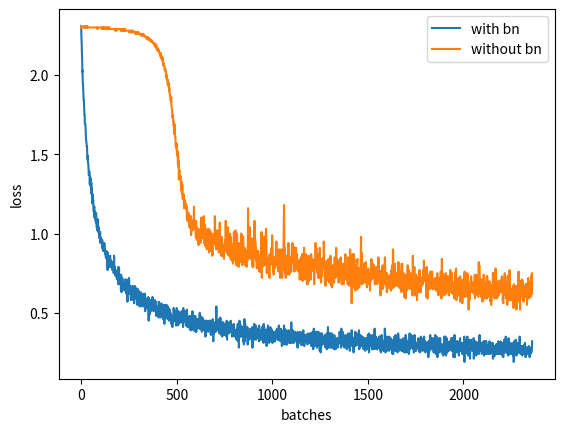

The matplotlib source for this figure:
import matplotlib.pyplot as plt

history_loss_bn = [2.31, 2.24, 2.22, 2.17, 2.13, 2.1, 2.02, 2.03, 1.96, 1.95, 1.93, 1.9, 1.87, 1.84, 1.84, 1.8,
                   1.78, 1.75, 1.75, 1.7, 1.69, 1.69, 1.69, 1.66, 1.62, 1.6, 1.59, 1.58, 1.56, 1.55, 1.55, 1.52,
                   1.5, 1.47, 1.49, 1.45, 1.45, 1.44, 1.42, 1.4, 1.37, 1.39, 1.39, 1.39, 1.39, 1.31, 1.36, 1.33,
                   1.3, 1.3, 1.35, 1.3, 1.3, 1.32, 1.25, 1.29, 1.25, 1.24, 1.19, 1.25, 1.2, 1.2, 1.2, 1.21, 1.16,
                   1.14, 1.14, 1.16, 1.17, 1.17, 1.1, 1.14, 1.11, 1.12, 1.09, 1.11, 1.08, 1.07, 1.13, 1.09, 1.09,
                   1.04, 1.04, 1.08, 1.02, 1.06, 1.08, 1.05, 1.09, 1.01, 1.01, 1.03, 1.04, 1.0, 0.99, 1.0, 0.97,
                   1.01, 0.98, 1.01, 0.98, 0.94, 0.97, 0.94, 0.97, 0.96, 0.95, 0.94, 0.95, 0.93, 0.96, 0.91, 0.94,
                   0.9, 0.91, 0.89, 0.94, 0.92, 0.89, 0.9, 0.9, 0.94, 0.91, 0.9, 0.9, 0.9, 0.87, 0.89, 0.89, 0.85,
                   0.87, 0.87, 0.89, 0.84, 0.85, 0.85, 0.81, 0.87, 0.77, 0.88, 0.85, 0.79, 0.83, 0.84, 0.84, 0.8,
                   0.83, 0.82, 0.85, 0.79, 0.85, 0.86, 0.86, 0.79, 0.8, 0.8, 0.79, 0.83, 0.8, 0.81, 0.8, 0.81, 0.81,
                   0.77, 0.81, 0.79, 0.81, 0.78, 0.82, 0.77, 0.75, 0.78, 0.86, 0.8, 0.75, 0.75, 0.79, 0.78, 0.74,
                   0.77, 0.76, 0.73, 0.74, 0.73, 0.75, 0.76, 0.76, 0.72, 0.71, 0.75, 0.77, 0.74, 0.73, 0.72, 0.68,
                   0.79, 0.74, 0.72, 0.78, 0.7, 0.68, 0.71, 0.72, 0.71, 0.68, 0.74, 0.71, 0.7, 0.64, 0.74, 0.71,
                   0.63, 0.7, 0.68, 0.68, 0.72, 0.65, 0.69, 0.66, 0.68, 0.69, 0.68, 0.67, 0.66, 0.66, 0.65, 0.68,
                   0.64, 0.68, 0.71, 0.69, 0.67, 0.65, 0.71, 0.66, 0.67, 0.62, 0.69, 0.65, 0.66, 0.67, 0.63, 0.57,
                   0.65, 0.7, 0.71, 0.64, 0.65, 0.66, 0.65, 0.72, 0.71, 0.64, 0.62, 0.65, 0.65, 0.67, 0.65, 0.65,
                   0.63, 0.58, 0.64, 0.65, 0.66, 0.62, 0.63, 0.63, 0.63, 0.67, 0.63, 0.64, 0.61, 0.58, 0.65, 0.63,
                   0.61, 0.61, 0.56, 0.61, 0.61, 0.67, 0.59, 0.61, 0.6, 0.66, 0.64, 0.62, 0.6, 0.59, 0.61, 0.59,
                   0.59, 0.64, 0.55, 0.61, 0.6, 0.65, 0.62, 0.6, 0.57, 0.64, 0.6, 0.55, 0.61, 0.59, 0.57, 0.54, 0.6,
                   0.58, 0.58, 0.59, 0.63, 0.55, 0.58, 0.6, 0.61, 0.6, 0.59, 0.62, 0.54, 0.58, 0.56, 0.57, 0.56,
                   0.55, 0.59, 0.6, 0.54, 0.57, 0.62, 0.55, 0.54, 0.55, 0.58, 0.62, 0.51, 0.55, 0.53, 0.55, 0.57,
                   0.56, 0.54, 0.56, 0.53, 0.59, 0.53, 0.58, 0.55, 0.58, 0.57, 0.58, 0.6, 0.57, 0.45, 0.59, 0.54,
                   0.58, 0.52, 0.54, 0.49, 0.57, 0.56, 0.52, 0.55, 0.51, 0.58, 0.56, 0.57, 0.58, 0.54, 0.56, 0.52,
                   0.54, 0.6, 0.59, 0.57, 0.54, 0.52, 0.51, 0.51, 0.51, 0.56, 0.57, 0.54, 0.57, 0.55, 0.58, 0.56,
                   0.55, 0.54, 0.56, 0.57, 0.48, 0.54, 0.49, 0.51, 0.49, 0.5, 0.53, 0.51, 0.53, 0.52, 0.54, 0.49,
                   0.53, 0.47, 0.57, 0.54, 0.5, 0.52, 0.51, 0.51, 0.51, 0.5, 0.52, 0.47, 0.52, 0.48, 0.53, 0.56,
                   0.5, 0.48, 0.53, 0.51, 0.49, 0.52, 0.53, 0.5, 0.5, 0.46, 0.52, 0.55, 0.49, 0.52, 0.5, 0.43, 0.48,
                   0.47, 0.55, 0.48, 0.46, 0.47, 0.49, 0.49, 0.49, 0.47, 0.5, 0.55, 0.52, 0.52, 0.53, 0.48, 0.5,
                   0.54, 0.47, 0.46, 0.48, 0.51, 0.53, 0.45, 0.48, 0.49, 0.48, 0.52, 0.5, 0.46, 0.47, 0.5, 0.49,
                   0.46, 0.45, 0.43, 0.44, 0.44, 0.47, 0.46, 0.46, 0.41, 0.47, 0.44, 0.45, 0.48, 0.46, 0.53, 0.53,
                   0.52, 0.48, 0.45, 0.51, 0.45, 0.5, 0.51, 0.45, 0.45, 0.48, 0.45, 0.42, 0.45, 0.46, 0.51, 0.53,
                   0.5, 0.43, 0.45, 0.46, 0.5, 0.42, 0.49, 0.44, 0.5, 0.51, 0.5, 0.43, 0.46, 0.49, 0.45, 0.46, 0.5,
                   0.48, 0.45, 0.44, 0.47, 0.48, 0.44, 0.48, 0.47, 0.51, 0.47, 0.48, 0.44, 0.49, 0.45, 0.44, 0.41,
                   0.53, 0.48, 0.48, 0.49, 0.5, 0.48, 0.45, 0.46, 0.47, 0.46, 0.51, 0.49, 0.44, 0.48, 0.42, 0.51,
                   0.45, 0.44, 0.48, 0.52, 0.51, 0.42, 0.41, 0.44, 0.43, 0.47, 0.43, 0.42, 0.47, 0.42, 0.43, 0.41,
                   0.48, 0.46, 0.4, 0.43, 0.48, 0.44, 0.39, 0.44, 0.42, 0.39, 0.45, 0.42, 0.44, 0.47, 0.48, 0.47,
                   0.51, 0.48, 0.43, 0.44, 0.45, 0.39, 0.43, 0.44, 0.46, 0.43, 0.45, 0.48, 0.47, 0.43, 0.45, 0.48,
                   0.38, 0.42, 0.46, 0.46, 0.38, 0.42, 0.4, 0.42, 0.46, 0.43, 0.41, 0.45, 0.46, 0.46, 0.45, 0.42,
                   0.42, 0.46, 0.43, 0.46, 0.4, 0.43, 0.5, 0.43, 0.44, 0.4, 0.45, 0.48, 0.46, 0.45, 0.42, 0.43,
                   0.42, 0.38, 0.44, 0.42, 0.47, 0.43, 0.42, 0.46, 0.45, 0.4, 0.44, 0.39, 0.43, 0.41, 0.43, 0.41,
                   0.4, 0.45, 0.45, 0.43, 0.35, 0.42, 0.45, 0.45, 0.4, 0.4, 0.41, 0.45, 0.4, 0.42, 0.41, 0.41, 0.4,
                   0.41, 0.38, 0.42, 0.43, 0.41, 0.44, 0.45, 0.4, 0.44, 0.41, 0.45, 0.39, 0.44, 0.4, 0.45, 0.36,
                   0.43, 0.39, 0.39, 0.44, 0.38, 0.42, 0.39, 0.37, 0.4, 0.46, 0.45, 0.41, 0.32, 0.43, 0.4, 0.37,
                   0.43, 0.4, 0.42, 0.38, 0.39, 0.4, 0.44, 0.39, 0.42, 0.38, 0.45, 0.42, 0.54, 0.42, 0.41, 0.45,
                   0.4, 0.39, 0.41, 0.39, 0.41, 0.42, 0.42, 0.39, 0.42, 0.43, 0.46, 0.37, 0.37, 0.39, 0.39, 0.42,
                   0.43, 0.47, 0.44, 0.42, 0.37, 0.36, 0.39, 0.4, 0.44, 0.43, 0.4, 0.35, 0.42, 0.41, 0.4, 0.44,
                   0.44, 0.43, 0.36, 0.41, 0.36, 0.36, 0.39, 0.43, 0.42, 0.38, 0.42, 0.4, 0.36, 0.38, 0.38, 0.43,
                   0.37, 0.35, 0.45, 0.37, 0.33, 0.43, 0.39, 0.42, 0.39, 0.38, 0.37, 0.44, 0.37, 0.4, 0.41, 0.42,
                   0.41, 0.42, 0.39, 0.38, 0.38, 0.38, 0.39, 0.45, 0.42, 0.39, 0.42, 0.39, 0.4, 0.38, 0.35, 0.37,
                   0.41, 0.41, 0.42, 0.39, 0.38, 0.41, 0.39, 0.43, 0.37, 0.35, 0.39, 0.38, 0.38, 0.39, 0.38, 0.37,
                   0.38, 0.38, 0.37, 0.37, 0.37, 0.39, 0.33, 0.4, 0.33, 0.39, 0.36, 0.4, 0.43, 0.39, 0.32, 0.43,
                   0.38, 0.4, 0.28, 0.38, 0.37, 0.45, 0.42, 0.41, 0.37, 0.38, 0.35, 0.36, 0.35, 0.42, 0.38, 0.37,
                   0.4, 0.41, 0.39, 0.41, 0.41, 0.4, 0.41, 0.37, 0.39, 0.32, 0.35, 0.38, 0.3, 0.4, 0.36, 0.46, 0.36,
                   0.32, 0.42, 0.43, 0.38, 0.4, 0.41, 0.36, 0.37, 0.35, 0.4, 0.4, 0.37, 0.38, 0.41, 0.4, 0.3, 0.37,
                   0.37, 0.39, 0.38, 0.37, 0.35, 0.39, 0.38, 0.33, 0.39, 0.36, 0.38, 0.4, 0.38, 0.38, 0.35, 0.38,
                   0.37, 0.36, 0.39, 0.37, 0.39, 0.38, 0.41, 0.28, 0.4, 0.35, 0.34, 0.35, 0.35, 0.35, 0.36, 0.33,
                   0.43, 0.4, 0.36, 0.4, 0.34, 0.39, 0.37, 0.36, 0.42, 0.33, 0.4, 0.39, 0.36, 0.37, 0.38, 0.38,
                   0.36, 0.4, 0.39, 0.34, 0.4, 0.38, 0.35, 0.34, 0.37, 0.32, 0.42, 0.34, 0.36, 0.38, 0.36, 0.37,
                   0.33, 0.35, 0.38, 0.39, 0.36, 0.34, 0.33, 0.35, 0.36, 0.41, 0.39, 0.4, 0.37, 0.34, 0.36, 0.35,
                   0.42, 0.31, 0.43, 0.33, 0.41, 0.36, 0.38, 0.35, 0.34, 0.37, 0.36, 0.32, 0.37, 0.39, 0.37, 0.36,
                   0.36, 0.29, 0.38, 0.35, 0.34, 0.37, 0.4, 0.37, 0.42, 0.37, 0.39, 0.34, 0.32, 0.38, 0.31, 0.36,
                   0.34, 0.37, 0.35, 0.36, 0.41, 0.34, 0.32, 0.35, 0.34, 0.4, 0.36, 0.37, 0.37, 0.39, 0.37, 0.32,
                   0.31, 0.33, 0.38, 0.32, 0.36, 0.36, 0.36, 0.35, 0.35, 0.38, 0.32, 0.34, 0.32, 0.35, 0.33, 0.35,
                   0.36, 0.36, 0.37, 0.39, 0.34, 0.36, 0.34, 0.36, 0.4, 0.37, 0.33, 0.33, 0.35, 0.39, 0.37, 0.35,
                   0.33, 0.42, 0.38, 0.36, 0.35, 0.33, 0.36, 0.36, 0.37, 0.32, 0.34, 0.38, 0.4, 0.38, 0.38, 0.39,
                   0.38, 0.29, 0.36, 0.35, 0.32, 0.36, 0.3, 0.31, 0.35, 0.35, 0.34, 0.35, 0.42, 0.37, 0.34, 0.4,
                   0.3, 0.39, 0.34, 0.32, 0.36, 0.34, 0.33, 0.36, 0.37, 0.39, 0.3, 0.38, 0.3, 0.35, 0.37, 0.33,
                   0.33, 0.34, 0.35, 0.32, 0.39, 0.35, 0.34, 0.31, 0.32, 0.37, 0.36, 0.33, 0.37, 0.35, 0.31, 0.35,
                   0.37, 0.33, 0.44, 0.37, 0.35, 0.33, 0.31, 0.32, 0.36, 0.37, 0.39, 0.36, 0.35, 0.33, 0.33, 0.31,
                   0.34, 0.38, 0.33, 0.34, 0.35, 0.38, 0.36, 0.34, 0.34, 0.34, 0.36, 0.32, 0.37, 0.37, 0.34, 0.33,
                   0.34, 0.32, 0.34, 0.28, 0.38, 0.34, 0.34, 0.34, 0.31, 0.36, 0.34, 0.34, 0.35, 0.36, 0.32, 0.36,
                   0.32, 0.38, 0.32, 0.34, 0.3, 0.34, 0.36, 0.33, 0.3, 0.36, 0.3, 0.35, 0.3, 0.38, 0.35, 0.37, 0.34,
                   0.39, 0.31, 0.3, 0.34, 0.36, 0.29, 0.34, 0.34, 0.35, 0.34, 0.32, 0.33, 0.32, 0.36, 0.33, 0.36,
                   0.34, 0.33, 0.33, 0.35, 0.32, 0.35, 0.3, 0.37, 0.33, 0.34, 0.32, 0.36, 0.31, 0.31, 0.34, 0.34,
                   0.31, 0.36, 0.32, 0.37, 0.36, 0.34, 0.33, 0.37, 0.32, 0.32, 0.29, 0.34, 0.35, 0.36, 0.35, 0.29,
                   0.37, 0.38, 0.34, 0.37, 0.27, 0.37, 0.32, 0.4, 0.29, 0.32, 0.36, 0.36, 0.31, 0.3, 0.36, 0.31,
                   0.38, 0.35, 0.36, 0.38, 0.35, 0.29, 0.33, 0.28, 0.38, 0.37, 0.32, 0.3, 0.31, 0.32, 0.36, 0.38,
                   0.33, 0.3, 0.32, 0.35, 0.29, 0.37, 0.26, 0.29, 0.33, 0.33, 0.33, 0.25, 0.37, 0.28, 0.3, 0.33,
                   0.34, 0.31, 0.37, 0.35, 0.34, 0.3, 0.35, 0.33, 0.32, 0.31, 0.33, 0.32, 0.34, 0.32, 0.33, 0.33,
                   0.35, 0.36, 0.33, 0.33, 0.28, 0.33, 0.34, 0.35, 0.32, 0.33, 0.29, 0.37, 0.27, 0.37, 0.32, 0.32,
                   0.33, 0.41, 0.37, 0.35, 0.28, 0.32, 0.31, 0.35, 0.37, 0.33, 0.35, 0.35, 0.34, 0.28, 0.37, 0.32,
                   0.32, 0.3, 0.34, 0.31, 0.28, 0.31, 0.37, 0.32, 0.28, 0.3, 0.33, 0.34, 0.31, 0.3, 0.34, 0.34,
                   0.31, 0.27, 0.36, 0.35, 0.32, 0.29, 0.34, 0.3, 0.34, 0.27, 0.33, 0.28, 0.32, 0.33, 0.3, 0.31,
                   0.34, 0.3, 0.33, 0.3, 0.28, 0.32, 0.3, 0.31, 0.34, 0.34, 0.34, 0.33, 0.31, 0.35, 0.38, 0.34,
                   0.32, 0.33, 0.31, 0.33, 0.31, 0.28, 0.33, 0.4, 0.29, 0.34, 0.34, 0.31, 0.34, 0.31, 0.38, 0.3,
                   0.35, 0.32, 0.32, 0.36, 0.29, 0.29, 0.28, 0.31, 0.35, 0.33, 0.3, 0.32, 0.31, 0.34, 0.36, 0.32,
                   0.32, 0.3, 0.33, 0.27, 0.33, 0.31, 0.31, 0.28, 0.28, 0.35, 0.37, 0.32, 0.33, 0.3, 0.3, 0.36,
                   0.33, 0.36, 0.37, 0.26, 0.27, 0.35, 0.3, 0.36, 0.29, 0.36, 0.32, 0.31, 0.32, 0.39, 0.35, 0.33,
                   0.35, 0.32, 0.32, 0.3, 0.28, 0.31, 0.33, 0.25, 0.3, 0.3, 0.29, 0.34, 0.31, 0.31, 0.3, 0.32, 0.38,
                   0.29, 0.35, 0.33, 0.3, 0.33, 0.37, 0.31, 0.33, 0.31, 0.31, 0.3, 0.35, 0.3, 0.32, 0.31, 0.31,
                   0.32, 0.34, 0.39, 0.27, 0.28, 0.33, 0.33, 0.28, 0.35, 0.31, 0.36, 0.3, 0.31, 0.31, 0.33, 0.33,
                   0.3, 0.29, 0.32, 0.32, 0.34, 0.35, 0.31, 0.31, 0.28, 0.31, 0.34, 0.27, 0.33, 0.29, 0.32, 0.34,
                   0.34, 0.27, 0.29, 0.26, 0.28, 0.32, 0.31, 0.32, 0.3, 0.34, 0.27, 0.3, 0.31, 0.31, 0.29, 0.32,
                   0.32, 0.36, 0.27, 0.27, 0.31, 0.31, 0.37, 0.25, 0.31, 0.35, 0.3, 0.34, 0.32, 0.36, 0.32, 0.34,
                   0.29, 0.32, 0.29, 0.3, 0.34, 0.32, 0.27, 0.27, 0.28, 0.36, 0.33, 0.33, 0.31, 0.29, 0.35, 0.29,
                   0.27, 0.29, 0.33, 0.3, 0.4, 0.31, 0.35, 0.31, 0.32, 0.34, 0.35, 0.31, 0.28, 0.27, 0.3, 0.3, 0.33,
                   0.27, 0.32, 0.31, 0.32, 0.3, 0.32, 0.34, 0.34, 0.28, 0.31, 0.28, 0.32, 0.35, 0.28, 0.35, 0.33,
                   0.3, 0.29, 0.26, 0.29, 0.25, 0.28, 0.3, 0.29, 0.36, 0.35, 0.33, 0.32, 0.29, 0.32, 0.3, 0.28, 0.3,
                   0.26, 0.3, 0.32, 0.31, 0.26, 0.28, 0.26, 0.4, 0.4, 0.35, 0.31, 0.25, 0.32, 0.29, 0.33, 0.29,
                   0.28, 0.33, 0.35, 0.26, 0.27, 0.33, 0.32, 0.29, 0.3, 0.32, 0.3, 0.28, 0.3, 0.29, 0.26, 0.35, 0.3,
                   0.33, 0.32, 0.3, 0.29, 0.34, 0.33, 0.32, 0.27, 0.31, 0.29, 0.3, 0.33, 0.25, 0.29, 0.3, 0.24,
                   0.28, 0.31, 0.24, 0.31, 0.31, 0.3, 0.28, 0.3, 0.3, 0.35, 0.34, 0.29, 0.31, 0.26, 0.26, 0.36, 0.3,
                   0.29, 0.35, 0.26, 0.29, 0.34, 0.26, 0.29, 0.3, 0.25, 0.29, 0.33, 0.37, 0.36, 0.35, 0.28, 0.29,
                   0.26, 0.27, 0.28, 0.29, 0.33, 0.29, 0.29, 0.33, 0.31, 0.31, 0.31, 0.3, 0.33, 0.26, 0.29, 0.29,
                   0.31, 0.26, 0.3, 0.3, 0.31, 0.31, 0.34, 0.28, 0.27, 0.28, 0.25, 0.33, 0.32, 0.3, 0.31, 0.26,
                   0.29, 0.33, 0.35, 0.36, 0.25, 0.34, 0.31, 0.26, 0.26, 0.31, 0.25, 0.31, 0.31, 0.27, 0.28, 0.32,
                   0.28, 0.29, 0.28, 0.29, 0.24, 0.31, 0.31, 0.37, 0.32, 0.27, 0.28, 0.36, 0.32, 0.28, 0.28, 0.29,
                   0.36, 0.29, 0.3, 0.31, 0.28, 0.29, 0.34, 0.29, 0.3, 0.35, 0.28, 0.27, 0.33, 0.25, 0.26, 0.31,
                   0.26, 0.36, 0.28, 0.31, 0.26, 0.29, 0.28, 0.31, 0.3, 0.26, 0.31, 0.29, 0.3, 0.29, 0.3, 0.3, 0.28,
                   0.28, 0.32, 0.32, 0.33, 0.34, 0.27, 0.29, 0.33, 0.32, 0.26, 0.3, 0.25, 0.29, 0.27, 0.28, 0.32,
                   0.29, 0.35, 0.26, 0.28, 0.27, 0.31, 0.34, 0.28, 0.29, 0.31, 0.3, 0.33, 0.26, 0.3, 0.3, 0.3, 0.29,
                   0.28, 0.35, 0.28, 0.31, 0.3, 0.28, 0.3, 0.32, 0.25, 0.27, 0.28, 0.29, 0.29, 0.26, 0.31, 0.26,
                   0.26, 0.3, 0.29, 0.26, 0.31, 0.28, 0.28, 0.22, 0.32, 0.29, 0.25, 0.32, 0.31, 0.26, 0.3, 0.31,
                   0.28, 0.36, 0.3, 0.28, 0.33, 0.29, 0.33, 0.34, 0.27, 0.31, 0.28, 0.32, 0.29, 0.3, 0.34, 0.3,
                   0.27, 0.32, 0.28, 0.25, 0.29, 0.33, 0.3, 0.3, 0.27, 0.29, 0.31, 0.36, 0.3, 0.29, 0.24, 0.28,
                   0.32, 0.27, 0.35, 0.26, 0.29, 0.27, 0.23, 0.22, 0.25, 0.32, 0.28, 0.31, 0.26, 0.29, 0.31, 0.27,
                   0.34, 0.29, 0.25, 0.3, 0.28, 0.34, 0.27, 0.27, 0.3, 0.28, 0.29, 0.28, 0.28, 0.3, 0.29, 0.29,
                   0.28, 0.26, 0.24, 0.3, 0.29, 0.23, 0.3, 0.3, 0.26, 0.27, 0.29, 0.35, 0.24, 0.28, 0.32, 0.27,
                   0.31, 0.35, 0.26, 0.27, 0.23, 0.27, 0.32, 0.34, 0.26, 0.3, 0.25, 0.28, 0.32, 0.29, 0.27, 0.26,
                   0.3, 0.3, 0.26, 0.3, 0.29, 0.31, 0.3, 0.31, 0.32, 0.27, 0.29, 0.28, 0.29, 0.3, 0.33, 0.34, 0.32,
                   0.26, 0.29, 0.28, 0.32, 0.34, 0.29, 0.3, 0.27, 0.26, 0.29, 0.22, 0.25, 0.27, 0.28, 0.23, 0.36,
                   0.3, 0.22, 0.3, 0.28, 0.32, 0.26, 0.29, 0.29, 0.27, 0.29, 0.25, 0.31, 0.32, 0.29, 0.27, 0.27,
                   0.32, 0.3, 0.27, 0.25, 0.27, 0.27, 0.23, 0.27, 0.29, 0.27, 0.28, 0.27, 0.34, 0.29, 0.27, 0.3,
                   0.26, 0.29, 0.26, 0.31, 0.31, 0.26, 0.28, 0.31, 0.24, 0.31, 0.26, 0.27, 0.31, 0.26, 0.28, 0.26,
                   0.29, 0.3, 0.35, 0.19, 0.33, 0.33, 0.27, 0.27, 0.24, 0.25, 0.29, 0.25, 0.25, 0.27, 0.25, 0.26,
                   0.27, 0.29, 0.35, 0.25, 0.31, 0.31, 0.25, 0.23, 0.24, 0.29, 0.27, 0.28, 0.3, 0.33, 0.27, 0.27,
                   0.21, 0.27, 0.31, 0.29, 0.28, 0.33, 0.27, 0.28, 0.29, 0.27, 0.31, 0.26, 0.26, 0.28, 0.29, 0.28,
                   0.31, 0.29, 0.27, 0.34, 0.21, 0.26, 0.28, 0.28, 0.28, 0.31, 0.28, 0.27, 0.28, 0.32, 0.31, 0.25,
                   0.23, 0.26, 0.26, 0.3, 0.29, 0.3, 0.24, 0.27, 0.26, 0.28, 0.28, 0.31, 0.26, 0.27, 0.32, 0.24,
                   0.28, 0.26, 0.36, 0.31, 0.27, 0.28, 0.29, 0.3, 0.28, 0.27, 0.29, 0.31, 0.26, 0.27, 0.24, 0.28,
                   0.27, 0.26, 0.27, 0.26, 0.29, 0.3, 0.31, 0.32, 0.28, 0.27, 0.23, 0.32, 0.26, 0.27, 0.32, 0.28,
                   0.26, 0.3, 0.32, 0.24, 0.29, 0.32, 0.29, 0.27, 0.27, 0.26, 0.24, 0.29, 0.25, 0.26, 0.25, 0.28,
                   0.3, 0.28, 0.29, 0.24, 0.28, 0.3, 0.32, 0.29, 0.26, 0.24, 0.3, 0.26, 0.31, 0.27, 0.28, 0.25,
                   0.27, 0.25, 0.28, 0.25, 0.31, 0.27, 0.31, 0.26, 0.21, 0.29, 0.29, 0.22, 0.28, 0.26, 0.24, 0.28,
                   0.29, 0.29, 0.25, 0.23, 0.27, 0.24, 0.29, 0.24, 0.3, 0.3, 0.26, 0.3, 0.29, 0.3, 0.28, 0.24, 0.27,
                   0.27, 0.28, 0.28, 0.32, 0.29, 0.24, 0.28, 0.27, 0.28, 0.27, 0.24, 0.28, 0.28, 0.29, 0.24, 0.31,
                   0.32, 0.28, 0.26, 0.26, 0.29, 0.27, 0.3, 0.24, 0.28, 0.23, 0.26, 0.25, 0.31, 0.22, 0.31, 0.29,
                   0.27, 0.26, 0.33, 0.25, 0.3, 0.28, 0.29, 0.27, 0.28, 0.27, 0.35, 0.33, 0.25, 0.28, 0.25, 0.29,
                   0.28, 0.31, 0.25, 0.28, 0.24, 0.28, 0.3, 0.23, 0.3, 0.34, 0.24, 0.31, 0.29, 0.3, 0.28, 0.28,
                   0.28, 0.28, 0.26, 0.31, 0.31, 0.24, 0.27, 0.29, 0.3, 0.28, 0.28, 0.26, 0.24, 0.27, 0.27, 0.24,
                   0.23, 0.31, 0.29, 0.27, 0.19, 0.28, 0.32, 0.29, 0.24, 0.29, 0.29, 0.3, 0.26, 0.26, 0.33, 0.26,
                   0.28, 0.29, 0.23, 0.27, 0.28, 0.28, 0.31, 0.29, 0.31, 0.26, 0.28, 0.26, 0.25, 0.28, 0.27, 0.25,
                   0.25, 0.25, 0.28, 0.35, 0.25, 0.28, 0.26, 0.29, 0.24, 0.27, 0.26, 0.26, 0.26, 0.28, 0.29, 0.26,
                   0.23, 0.26, 0.24, 0.29, 0.28, 0.29, 0.24, 0.26, 0.29, 0.28, 0.3, 0.24, 0.29, 0.29, 0.27, 0.31,
                   0.28, 0.27, 0.22, 0.28, 0.26, 0.28, 0.25, 0.26, 0.26, 0.25, 0.25, 0.24, 0.26, 0.26, 0.28, 0.24,
                   0.25, 0.28, 0.29, 0.29, 0.27, 0.25, 0.25, 0.22, 0.26, 0.28, 0.26, 0.26, 0.24, 0.25, 0.26, 0.27,
                   0.25, 0.28, 0.28, 0.28, 0.32]
history_loss = [2.3, 2.3, 2.31, 2.3, 2.3, 2.3, 2.3, 2.3, 2.3, 2.3, 2.3, 2.3, 2.3, 2.3, 2.3, 2.31, 2.3, 2.3, 2.3,
                2.3, 2.3, 2.31, 2.3, 2.3, 2.3, 2.3, 2.3, 2.3, 2.3, 2.3, 2.31, 2.3, 2.31, 2.3, 2.3, 2.3, 2.3, 2.3,
                2.3, 2.3, 2.3, 2.3, 2.3, 2.3, 2.3, 2.3, 2.3, 2.3, 2.3, 2.3, 2.3, 2.3, 2.3, 2.3, 2.3, 2.3, 2.3, 2.3,
                2.3, 2.3, 2.3, 2.3, 2.3, 2.3, 2.3, 2.3, 2.3, 2.3, 2.3, 2.3, 2.3, 2.3, 2.3, 2.3, 2.3, 2.3, 2.3, 2.3,
                2.3, 2.3, 2.3, 2.3, 2.3, 2.3, 2.3, 2.29, 2.3, 2.3, 2.3, 2.3, 2.3, 2.3, 2.3, 2.3, 2.3, 2.3, 2.3, 2.3,
                2.3, 2.3, 2.3, 2.3, 2.3, 2.3, 2.3, 2.3, 2.3, 2.3, 2.29, 2.3, 2.3, 2.3, 2.3, 2.3, 2.3, 2.29, 2.3,
                2.3, 2.3, 2.29, 2.3, 2.3, 2.3, 2.3, 2.29, 2.3, 2.3, 2.3, 2.29, 2.29, 2.29, 2.3, 2.29, 2.29, 2.29,
                2.29, 2.3, 2.29, 2.29, 2.29, 2.29, 2.3, 2.3, 2.29, 2.3, 2.29, 2.29, 2.3, 2.3, 2.29, 2.29, 2.29,
                2.29, 2.29, 2.29, 2.29, 2.29, 2.29, 2.29, 2.29, 2.29, 2.29, 2.29, 2.29, 2.29, 2.29, 2.29, 2.29,
                2.29, 2.29, 2.29, 2.29, 2.29, 2.29, 2.29, 2.29, 2.29, 2.29, 2.29, 2.28, 2.29, 2.29, 2.29, 2.29,
                2.28, 2.29, 2.29, 2.29, 2.29, 2.29, 2.29, 2.29, 2.29, 2.29, 2.29, 2.29, 2.29, 2.29, 2.29, 2.29,
                2.29, 2.29, 2.29, 2.29, 2.29, 2.29, 2.29, 2.29, 2.28, 2.29, 2.28, 2.29, 2.28, 2.28, 2.28, 2.28,
                2.28, 2.28, 2.29, 2.28, 2.29, 2.28, 2.29, 2.28, 2.28, 2.29, 2.28, 2.28, 2.29, 2.28, 2.29, 2.28,
                2.28, 2.28, 2.28, 2.28, 2.28, 2.28, 2.28, 2.28, 2.28, 2.28, 2.28, 2.28, 2.28, 2.28, 2.28, 2.28,
                2.28, 2.28, 2.28, 2.27, 2.28, 2.28, 2.28, 2.28, 2.27, 2.27, 2.27, 2.27, 2.28, 2.27, 2.28, 2.27,
                2.27, 2.28, 2.27, 2.27, 2.27, 2.27, 2.27, 2.27, 2.27, 2.28, 2.28, 2.27, 2.27, 2.27, 2.27, 2.27,
                2.27, 2.27, 2.27, 2.26, 2.27, 2.27, 2.27, 2.27, 2.26, 2.26, 2.27, 2.26, 2.26, 2.26, 2.27, 2.26,
                2.26, 2.27, 2.26, 2.27, 2.27, 2.26, 2.26, 2.26, 2.26, 2.26, 2.26, 2.26, 2.26, 2.26, 2.26, 2.26,
                2.25, 2.26, 2.26, 2.26, 2.26, 2.25, 2.26, 2.25, 2.25, 2.26, 2.25, 2.25, 2.25, 2.26, 2.25, 2.25,
                2.25, 2.25, 2.25, 2.25, 2.25, 2.25, 2.24, 2.24, 2.24, 2.24, 2.24, 2.24, 2.24, 2.24, 2.23, 2.23,
                2.24, 2.23, 2.24, 2.23, 2.24, 2.24, 2.23, 2.23, 2.23, 2.22, 2.22, 2.23, 2.22, 2.23, 2.23, 2.23,
                2.22, 2.22, 2.22, 2.22, 2.22, 2.21, 2.21, 2.22, 2.21, 2.21, 2.21, 2.21, 2.21, 2.21, 2.21, 2.21, 2.2,
                2.2, 2.2, 2.2, 2.2, 2.2, 2.2, 2.19, 2.19, 2.18, 2.18, 2.2, 2.19, 2.18, 2.18, 2.18, 2.18, 2.19, 2.17,
                2.17, 2.16, 2.17, 2.16, 2.16, 2.17, 2.16, 2.15, 2.16, 2.15, 2.16, 2.15, 2.15, 2.14, 2.14, 2.14,
                2.14, 2.13, 2.13, 2.12, 2.14, 2.13, 2.11, 2.11, 2.11, 2.12, 2.1, 2.11, 2.1, 2.09, 2.09, 2.09, 2.11,
                2.07, 2.06, 2.08, 2.07, 2.07, 2.06, 2.06, 2.06, 2.05, 2.03, 2.04, 2.04, 2.04, 2.03, 2.02, 2.02,
                2.01, 2.01, 1.98, 2.0, 1.99, 1.97, 1.97, 1.97, 1.97, 1.94, 1.97, 1.94, 1.93, 1.93, 1.95, 1.93, 1.9,
                1.92, 1.89, 1.88, 1.88, 1.87, 1.87, 1.86, 1.84, 1.85, 1.83, 1.86, 1.81, 1.8, 1.79, 1.78, 1.77, 1.73,
                1.73, 1.73, 1.75, 1.71, 1.71, 1.71, 1.68, 1.7, 1.63, 1.65, 1.63, 1.69, 1.63, 1.62, 1.61, 1.61, 1.56,
                1.55, 1.56, 1.54, 1.55, 1.57, 1.52, 1.5, 1.51, 1.49, 1.52, 1.49, 1.44, 1.49, 1.48, 1.42, 1.46, 1.34,
                1.4, 1.39, 1.4, 1.37, 1.37, 1.36, 1.35, 1.36, 1.36, 1.36, 1.31, 1.29, 1.33, 1.27, 1.29, 1.25, 1.28,
                1.31, 1.25, 1.22, 1.25, 1.25, 1.22, 1.23, 1.25, 1.2, 1.16, 1.21, 1.18, 1.17, 1.2, 1.21, 1.21, 1.19,
                1.19, 1.18, 1.18, 1.16, 1.18, 1.15, 1.17, 1.1, 1.14, 1.13, 1.08, 1.11, 1.1, 1.13, 1.1, 1.13, 1.09,
                1.07, 1.12, 1.11, 1.04, 1.07, 1.07, 1.07, 1.08, 1.04, 1.04, 1.03, 1.11, 0.99, 1.09, 1.02, 1.05,
                1.03, 1.05, 1.07, 1.06, 1.02, 1.03, 1.03, 1.05, 1.03, 1.06, 1.12, 1.17, 1.03, 1.05, 1.06, 1.07,
                1.05, 1.07, 1.05, 1.06, 1.0, 0.97, 1.08, 0.97, 0.99, 1.04, 0.98, 0.96, 0.99, 0.99, 0.96, 1.01, 0.99,
                0.99, 1.03, 0.93, 1.01, 0.93, 1.01, 1.02, 1.01, 1.02, 0.96, 0.99, 0.97, 0.94, 0.98, 1.02, 1.1, 1.06,
                1.03, 1.01, 1.01, 1.1, 1.08, 1.04, 1.05, 0.97, 1.01, 0.97, 0.99, 1.07, 1.11, 1.05, 0.94, 1.06, 0.94,
                1.0, 0.97, 1.05, 0.94, 0.92, 0.97, 1.02, 1.01, 0.94, 0.97, 0.95, 0.9, 0.96, 0.92, 0.96, 0.92, 1.03,
                0.92, 1.01, 1.0, 0.96, 1.03, 0.94, 0.88, 0.96, 0.95, 0.99, 0.93, 0.94, 1.02, 0.96, 0.91, 0.95, 0.89,
                0.95, 0.95, 1.0, 0.97, 0.97, 0.94, 0.86, 0.99, 0.92, 0.87, 0.96, 0.96, 0.98, 0.97, 0.97, 0.98, 0.96,
                1.0, 0.99, 1.11, 1.06, 1.03, 0.93, 0.98, 0.94, 0.92, 0.97, 0.9, 0.93, 0.99, 0.96, 0.99, 0.95, 1.02,
                0.99, 0.94, 0.92, 0.97, 0.91, 0.96, 0.88, 0.98, 0.92, 0.93, 1.03, 1.07, 0.99, 0.9, 0.96, 0.92, 0.9,
                0.88, 0.89, 0.86, 0.98, 0.91, 0.96, 0.91, 0.86, 0.88, 0.86, 0.91, 0.88, 0.89, 0.93, 0.91, 0.88,
                0.84, 0.93, 0.92, 0.91, 0.94, 0.96, 0.95, 0.9, 1.01, 1.08, 1.01, 0.96, 0.96, 0.89, 0.9, 0.88, 0.93,
                0.88, 0.93, 0.87, 1.04, 0.92, 0.94, 0.95, 0.87, 0.86, 0.88, 0.92, 0.95, 0.95, 0.98, 0.96, 1.0, 0.92,
                0.98, 0.84, 0.9, 0.94, 0.93, 0.91, 0.83, 0.89, 0.93, 0.91, 0.91, 0.87, 0.88, 0.81, 0.89, 0.92, 0.91,
                0.96, 1.01, 0.87, 0.93, 0.83, 0.92, 0.94, 0.98, 0.88, 0.94, 1.02, 0.92, 0.81, 0.84, 0.8, 0.89, 0.95,
                1.0, 0.91, 0.93, 0.91, 0.87, 0.94, 0.84, 0.93, 0.79, 0.9, 0.87, 0.94, 0.9, 0.88, 0.85, 0.83, 0.91,
                0.91, 0.89, 0.82, 0.91, 0.84, 0.93, 1.0, 0.95, 0.91, 0.88, 0.96, 0.8, 0.82, 0.82, 0.86, 0.98, 0.95,
                0.89, 0.87, 0.84, 0.89, 0.87, 0.83, 0.91, 0.9, 0.83, 0.81, 0.8, 0.84, 0.83, 0.88, 0.83, 0.86, 0.79,
                0.87, 0.86, 0.89, 0.88, 0.83, 0.89, 0.97, 1.16, 0.94, 0.91, 0.9, 0.91, 0.94, 0.96, 0.86, 0.87, 1.04,
                0.96, 0.9, 0.84, 0.89, 0.85, 0.86, 0.87, 0.91, 0.88, 0.88, 0.9, 0.81, 0.97, 0.91, 0.79, 0.83, 0.91,
                0.79, 0.9, 0.86, 0.92, 0.89, 0.89, 1.08, 1.08, 1.0, 0.87, 0.91, 0.95, 0.88, 0.84, 0.9, 0.91, 0.83,
                0.84, 0.81, 0.78, 0.88, 0.83, 0.83, 0.89, 0.8, 0.85, 0.89, 0.86, 0.85, 0.86, 0.85, 0.84, 0.78, 0.76,
                0.83, 0.84, 0.76, 0.84, 0.86, 0.81, 0.84, 0.85, 0.87, 1.01, 0.98, 0.72, 0.81, 0.91, 0.88, 0.87,
                0.79, 0.82, 0.9, 0.84, 0.86, 0.93, 0.97, 0.98, 0.92, 0.8, 0.83, 0.8, 0.83, 0.91, 0.91, 0.94, 1.01,
                1.03, 1.0, 0.91, 0.8, 0.75, 0.79, 0.84, 0.8, 0.8, 0.79, 0.84, 0.8, 0.82, 0.79, 0.84, 0.85, 0.78,
                0.75, 0.72, 0.87, 0.79, 0.82, 0.84, 0.8, 0.8, 0.82, 0.82, 0.84, 0.91, 0.88, 0.84, 0.88, 0.99, 0.95,
                0.88, 0.85, 0.85, 0.81, 0.76, 0.82, 0.74, 0.82, 0.79, 0.83, 0.78, 0.81, 0.83, 0.85, 0.8, 0.81, 0.8,
                0.87, 0.91, 0.92, 0.95, 0.92, 0.87, 0.9, 0.85, 0.88, 0.81, 0.84, 0.78, 0.81, 0.82, 0.76, 0.8, 0.78,
                0.85, 0.9, 0.82, 0.78, 0.84, 0.72, 0.79, 0.8, 0.76, 0.81, 0.81, 0.9, 0.73, 0.83, 0.74, 0.82, 0.72,
                0.74, 0.8, 0.77, 0.81, 0.88, 0.9, 0.87, 0.97, 1.06, 1.18, 1.05, 0.87, 0.88, 0.83, 0.91, 0.75, 0.77,
                0.83, 0.72, 0.8, 0.77, 0.79, 0.86, 0.74, 0.82, 0.76, 0.78, 0.86, 0.82, 0.82, 0.84, 0.89, 0.94, 0.93,
                0.82, 0.83, 0.74, 0.77, 0.76, 0.75, 0.76, 0.76, 0.79, 0.78, 0.76, 0.85, 0.77, 0.76, 0.82, 0.87, 0.9,
                0.9, 0.83, 0.94, 0.93, 0.85, 0.83, 0.84, 0.92, 0.81, 0.91, 0.83, 0.84, 0.81, 0.76, 0.79, 0.81, 0.85,
                0.82, 0.81, 0.77, 0.86, 0.91, 0.84, 0.79, 0.81, 0.78, 0.87, 0.81, 0.82, 0.77, 0.81, 0.83, 0.8, 0.76,
                0.79, 0.82, 0.81, 0.83, 0.8, 0.81, 0.71, 0.73, 0.77, 0.72, 0.72, 0.81, 0.85, 0.73, 0.83, 0.8, 0.79,
                0.82, 0.82, 0.87, 0.73, 0.7, 0.73, 0.81, 0.82, 0.77, 0.82, 0.85, 0.86, 0.91, 0.85, 0.76, 0.72, 0.79,
                0.71, 0.79, 0.77, 0.79, 0.81, 0.85, 0.87, 0.82, 0.78, 0.79, 0.78, 0.78, 0.68, 0.74, 0.76, 0.68,
                0.81, 0.81, 0.84, 0.86, 0.7, 0.78, 0.76, 0.72, 0.74, 0.79, 0.72, 0.75, 0.8, 0.81, 0.77, 0.71, 0.87,
                0.84, 0.79, 0.77, 0.77, 0.79, 0.81, 0.84, 0.79, 0.78, 0.82, 0.79, 0.76, 0.78, 0.81, 0.8, 0.68, 0.81,
                0.78, 0.8, 0.79, 0.83, 0.79, 0.94, 0.9, 0.8, 0.87, 0.91, 0.89, 0.84, 0.79, 0.76, 0.79, 0.75, 0.77,
                0.85, 0.74, 0.72, 0.87, 0.86, 0.73, 0.75, 0.72, 0.78, 0.81, 0.91, 0.8, 0.74, 0.8, 0.82, 0.75, 0.72,
                0.69, 0.78, 0.73, 0.75, 0.84, 0.73, 0.77, 0.82, 0.79, 0.79, 0.78, 0.81, 0.85, 0.81, 0.95, 0.91,
                0.83, 0.79, 0.78, 0.78, 0.7, 0.72, 0.82, 0.67, 0.74, 0.72, 0.82, 0.74, 0.77, 0.7, 0.8, 0.78, 0.77,
                0.83, 0.74, 0.78, 0.82, 0.71, 0.72, 0.84, 0.73, 0.81, 0.69, 0.78, 0.81, 0.74, 0.78, 0.8, 0.8, 0.86,
                0.81, 0.82, 0.78, 0.8, 0.67, 0.74, 0.68, 0.73, 0.66, 0.79, 0.77, 0.79, 0.72, 0.8, 0.74, 0.73, 0.76,
                0.71, 0.69, 0.72, 0.76, 0.85, 0.8, 0.75, 0.77, 0.72, 0.74, 0.76, 0.83, 0.91, 0.86, 0.74, 0.75, 0.84,
                0.82, 0.77, 0.73, 0.83, 0.77, 0.8, 0.75, 0.73, 0.69, 0.78, 0.8, 0.78, 0.82, 0.79, 0.83, 0.84, 0.84,
                0.81, 0.79, 0.85, 0.75, 0.77, 0.71, 0.7, 0.68, 0.77, 0.74, 0.72, 0.76, 0.71, 0.72, 0.77, 0.81, 0.71,
                0.68, 0.78, 0.77, 0.77, 0.79, 0.76, 0.72, 0.74, 0.73, 0.87, 0.73, 0.74, 0.76, 0.76, 0.71, 0.76,
                0.76, 0.72, 0.74, 0.74, 0.76, 0.68, 0.7, 0.85, 0.81, 0.79, 0.75, 0.81, 0.74, 0.72, 0.73, 0.67, 0.75,
                0.75, 0.9, 0.76, 0.7, 0.68, 0.74, 0.73, 0.75, 0.73, 0.56, 0.82, 0.66, 0.71, 0.8, 0.87, 0.75, 0.69,
                0.78, 0.66, 0.79, 0.8, 0.87, 0.85, 0.82, 0.83, 0.77, 0.8, 0.74, 0.71, 0.64, 0.73, 0.75, 0.73, 0.77,
                0.75, 0.68, 0.75, 0.82, 0.83, 0.84, 0.65, 0.78, 0.76, 0.77, 0.74, 0.67, 0.76, 0.72, 0.66, 0.78,
                0.69, 0.75, 0.78, 0.68, 0.72, 0.73, 0.81, 0.88, 0.98, 0.81, 0.88, 0.69, 0.74, 0.77, 0.79, 0.68,
                0.76, 0.69, 0.7, 0.7, 0.74, 0.78, 0.81, 0.77, 0.72, 0.81, 0.8, 0.72, 0.75, 0.71, 0.69, 0.7, 0.75,
                0.82, 0.78, 0.72, 0.73, 0.7, 0.7, 0.66, 0.73, 0.74, 0.73, 0.71, 0.7, 0.71, 0.78, 0.75, 0.72, 0.72,
                0.68, 0.71, 0.74, 0.69, 0.67, 0.64, 0.75, 0.72, 0.71, 0.7, 0.74, 0.77, 0.84, 0.83, 0.73, 0.71, 0.75,
                0.72, 0.72, 0.81, 0.74, 0.77, 0.76, 0.77, 0.73, 0.76, 0.8, 0.72, 0.79, 0.79, 0.68, 0.7, 0.7, 0.72,
                0.74, 0.76, 0.71, 0.75, 0.73, 0.69, 0.72, 0.79, 0.71, 0.68, 0.69, 0.76, 0.7, 0.74, 0.71, 0.85, 0.84,
                0.71, 0.7, 0.73, 0.77, 0.73, 0.72, 0.71, 0.67, 0.69, 0.61, 0.76, 0.73, 0.69, 0.75, 0.74, 0.68, 0.7,
                0.65, 0.78, 0.78, 0.8, 0.65, 0.73, 0.66, 0.75, 0.73, 0.76, 0.75, 0.69, 0.77, 0.8, 0.84, 0.85, 0.79,
                0.73, 0.75, 0.68, 0.7, 0.71, 0.71, 0.67, 0.71, 0.63, 0.75, 0.74, 0.71, 0.73, 0.68, 0.7, 0.71, 0.66,
                0.7, 0.66, 0.71, 0.66, 0.73, 0.73, 0.7, 0.71, 0.68, 0.74, 0.7, 0.67, 0.64, 0.69, 0.77, 0.65, 0.7,
                0.71, 0.67, 0.8, 0.74, 0.66, 0.73, 0.9, 0.89, 0.66, 0.7, 0.66, 0.75, 0.77, 0.71, 0.72, 0.75, 0.81,
                0.78, 0.75, 0.73, 0.67, 0.74, 0.72, 0.75, 0.72, 0.74, 0.73, 0.75, 0.69, 0.67, 0.72, 0.75, 0.67,
                0.71, 0.82, 0.82, 0.77, 0.71, 0.66, 0.81, 0.77, 0.75, 0.68, 0.67, 0.74, 0.71, 0.65, 0.73, 0.74,
                0.76, 0.75, 0.63, 0.76, 0.66, 0.81, 0.76, 0.71, 0.7, 0.74, 0.73, 0.66, 0.72, 0.75, 0.71, 0.73, 0.6,
                0.71, 0.66, 0.66, 0.65, 0.74, 0.62, 0.59, 0.71, 0.7, 0.69, 0.66, 0.73, 0.64, 0.71, 0.74, 0.71, 0.71,
                0.8, 0.71, 0.7, 0.72, 0.69, 0.66, 0.71, 0.77, 0.75, 0.71, 0.65, 0.67, 0.75, 0.75, 0.74, 0.72, 0.65,
                0.71, 0.7, 0.66, 0.68, 0.69, 0.71, 0.61, 0.65, 0.75, 0.7, 0.86, 0.77, 0.66, 0.67, 0.73, 0.75, 0.68,
                0.66, 0.79, 0.61, 0.71, 0.66, 0.65, 0.64, 0.69, 0.62, 0.61, 0.67, 0.74, 0.71, 0.66, 0.71, 0.58,
                0.72, 0.7, 0.69, 0.67, 0.68, 0.7, 0.66, 0.69, 0.71, 0.63, 0.63, 0.72, 0.77, 0.69, 0.73, 0.67, 0.7,
                0.64, 0.63, 0.64, 0.72, 0.7, 0.68, 0.71, 0.67, 0.69, 0.69, 0.71, 0.7, 0.73, 0.68, 0.77, 0.72, 0.7,
                0.75, 0.83, 0.73, 0.71, 0.77, 0.7, 0.72, 0.75, 0.78, 0.7, 0.74, 0.69, 0.69, 0.6, 0.73, 0.69, 0.79,
                0.65, 0.63, 0.64, 0.59, 0.74, 0.61, 0.69, 0.68, 0.68, 0.7, 0.69, 0.71, 0.68, 0.68, 0.65, 0.73, 0.71,
                0.72, 0.76, 0.69, 0.7, 0.71, 0.69, 0.71, 0.66, 0.72, 0.75, 0.76, 0.74, 0.65, 0.67, 0.71, 0.65, 0.65,
                0.67, 0.69, 0.68, 0.69, 0.71, 0.67, 0.65, 0.66, 0.66, 0.7, 0.72, 0.68, 0.72, 0.67, 0.69, 0.64, 0.69,
                0.66, 0.71, 0.66, 0.75, 0.67, 0.72, 0.63, 0.67, 0.66, 0.61, 0.64, 0.67, 0.63, 0.69, 0.68, 0.71,
                0.72, 0.7, 0.65, 0.62, 0.67, 0.76, 0.66, 0.64, 0.64, 0.59, 0.74, 0.84, 0.71, 0.71, 0.75, 0.73, 0.66,
                0.65, 0.64, 0.69, 0.65, 0.72, 0.62, 0.69, 0.61, 0.67, 0.73, 0.69, 0.71, 0.7, 0.7, 0.75, 0.62, 0.68,
                0.66, 0.66, 0.65, 0.71, 0.68, 0.64, 0.73, 0.65, 0.65, 0.65, 0.73, 0.7, 0.65, 0.61, 0.7, 0.64, 0.69,
                0.69, 0.66, 0.72, 0.74, 0.77, 0.69, 0.66, 0.71, 0.63, 0.71, 0.68, 0.73, 0.74, 0.75, 0.69, 0.69,
                0.62, 0.66, 0.67, 0.64, 0.62, 0.66, 0.67, 0.63, 0.69, 0.59, 0.69, 0.63, 0.66, 0.75, 0.68, 0.74,
                0.76, 0.75, 0.78, 0.68, 0.58, 0.68, 0.66, 0.7, 0.69, 0.65, 0.71, 0.65, 0.7, 0.67, 0.64, 0.64, 0.72,
                0.63, 0.61, 0.67, 0.67, 0.64, 0.61, 0.57, 0.73, 0.62, 0.63, 0.64, 0.68, 0.63, 0.65, 0.69, 0.66,
                0.66, 0.69, 0.56, 0.62, 0.65, 0.71, 0.65, 0.65, 0.66, 0.71, 0.63, 0.66, 0.63, 0.74, 0.76, 0.6, 0.61,
                0.66, 0.65, 0.67, 0.66, 0.63, 0.65, 0.65, 0.69, 0.63, 0.74, 0.75, 0.75, 0.6, 0.72, 0.74, 0.72, 0.64,
                0.55, 0.52, 0.57, 0.63, 0.64, 0.58, 0.62, 0.61, 0.65, 0.64, 0.68, 0.68, 0.7, 0.67, 0.73, 0.64, 0.64,
                0.68, 0.67, 0.66, 0.63, 0.69, 0.69, 0.68, 0.66, 0.69, 0.64, 0.66, 0.62, 0.63, 0.63, 0.68, 0.67,
                0.74, 0.59, 0.64, 0.68, 0.61, 0.62, 0.67, 0.67, 0.74, 0.69, 0.66, 0.65, 0.7, 0.68, 0.65, 0.7, 0.65,
                0.62, 0.6, 0.65, 0.66, 0.82, 0.68, 0.75, 0.8, 0.66, 0.72, 0.66, 0.62, 0.68, 0.63, 0.62, 0.65, 0.6,
                0.71, 0.67, 0.65, 0.7, 0.67, 0.69, 0.57, 0.67, 0.59, 0.64, 0.69, 0.7, 0.69, 0.74, 0.64, 0.68, 0.65,
                0.67, 0.59, 0.61, 0.68, 0.69, 0.65, 0.68, 0.67, 0.64, 0.66, 0.67, 0.64, 0.73, 0.59, 0.73, 0.68,
                0.63, 0.68, 0.67, 0.66, 0.69, 0.69, 0.61, 0.65, 0.6, 0.66, 0.7, 0.62, 0.65, 0.62, 0.68, 0.57, 0.63,
                0.61, 0.61, 0.55, 0.58, 0.58, 0.64, 0.61, 0.64, 0.64, 0.68, 0.67, 0.75, 0.65, 0.75, 0.69, 0.7, 0.64,
                0.6, 0.75, 0.61, 0.59, 0.67, 0.63, 0.66, 0.72, 0.78, 0.64, 0.7, 0.65, 0.63, 0.69, 0.62, 0.59, 0.64,
                0.66, 0.66, 0.6, 0.63, 0.7, 0.68, 0.67, 0.61, 0.63, 0.63, 0.63, 0.67, 0.7, 0.69, 0.67, 0.65, 0.66,
                0.63, 0.65, 0.63, 0.66, 0.71, 0.63, 0.7, 0.73, 0.65, 0.67, 0.67, 0.66, 0.57, 0.66, 0.56, 0.68, 0.62,
                0.64, 0.67, 0.64, 0.72, 0.74, 0.75, 0.63, 0.68, 0.65, 0.61, 0.66, 0.64, 0.6, 0.59, 0.6, 0.63, 0.64,
                0.69, 0.55, 0.72, 0.73, 0.71, 0.65, 0.64, 0.71, 0.74, 0.68, 0.6, 0.58, 0.6, 0.77, 0.64, 0.66, 0.67,
                0.65, 0.58, 0.59, 0.65, 0.64, 0.63, 0.64, 0.58, 0.6, 0.58, 0.6, 0.58, 0.59, 0.63, 0.64, 0.67, 0.62,
                0.53, 0.66, 0.68, 0.58, 0.62, 0.64, 0.65, 0.66, 0.61, 0.66, 0.58, 0.58, 0.67, 0.63, 0.64, 0.52,
                0.63, 0.66, 0.61, 0.59, 0.66, 0.64, 0.57, 0.58, 0.64, 0.64, 0.76, 0.65, 0.64, 0.6, 0.62, 0.65, 0.61,
                0.62, 0.52, 0.59, 0.7, 0.66, 0.67, 0.7, 0.66, 0.65, 0.67, 0.7, 0.62, 0.71, 0.6, 0.7, 0.65, 0.58,
                0.65, 0.67, 0.66, 0.66, 0.57, 0.67, 0.6, 0.61, 0.63, 0.64, 0.6, 0.67, 0.61, 0.67, 0.68, 0.66, 0.68,
                0.68, 0.66, 0.65, 0.55, 0.6, 0.61, 0.66, 0.61, 0.64, 0.72, 0.68, 0.7, 0.62, 0.59, 0.65, 0.67, 0.6,
                0.65, 0.63, 0.61, 0.63, 0.62, 0.63, 0.6, 0.67, 0.73, 0.7, 0.71, 0.67, 0.75, 0.62]

plt.plot(range(len(history_loss)), history_loss_bn, label='with bn')
plt.plot(range(len(history_loss)), history_loss, label='without bn')

plt.legend(loc='upper right')
plt.xlabel('batches')
plt.ylabel('loss')
plt.legend()
plt.show()
